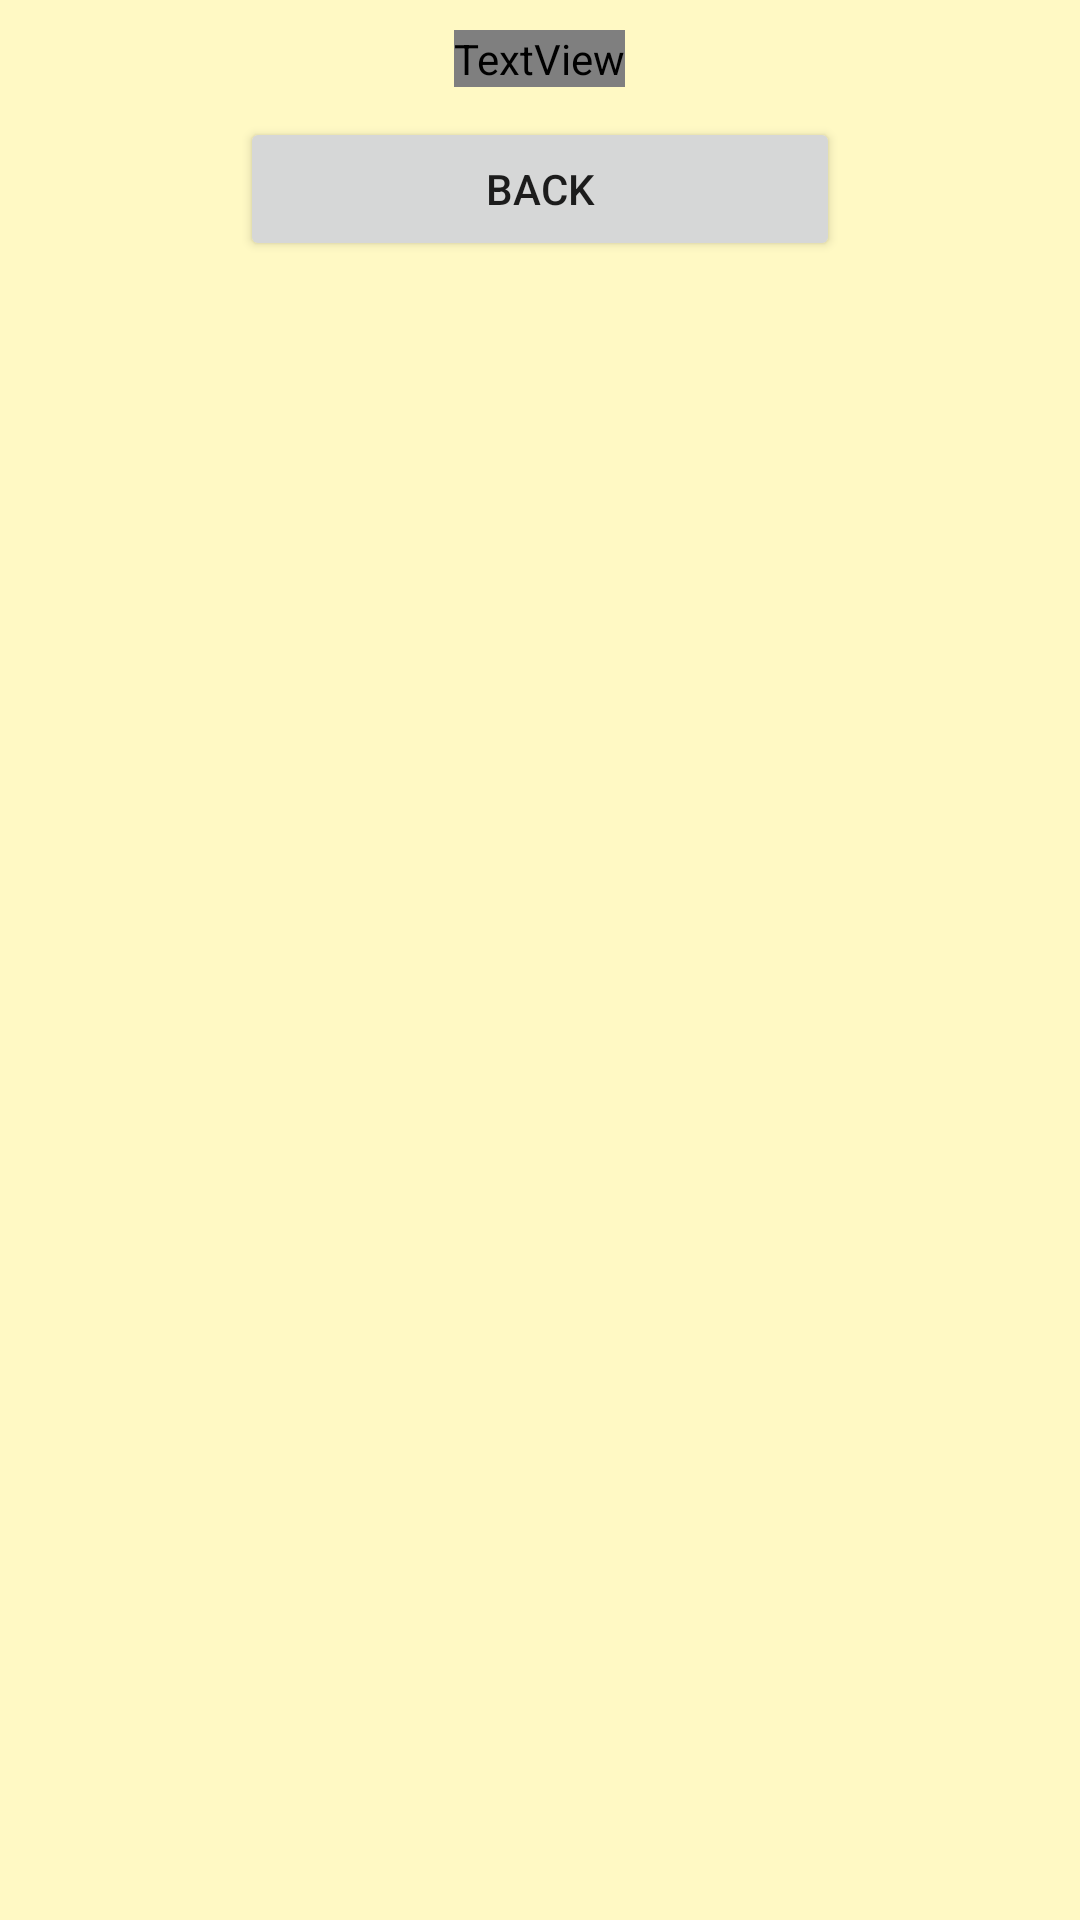

The Android layout XML behind this screen, and the referenced resources:
<!-- AndroidManifest.xml: application theme Theme.Disney_Time02 -->
<!-- res/layout/activity_instructions.xml -->
<?xml version="1.0" encoding="utf-8"?>
<LinearLayout xmlns:android="http://schemas.android.com/apk/res/android"
    xmlns:tools="http://schemas.android.com/tools"
    android:layout_width="match_parent"
    android:layout_height="match_parent"
    tools:context=".Instructions"
    android:orientation="vertical"
    android:gravity="center_horizontal"
    android:background="#FFF9C4">
    <TextView
        android:fontFamily="@font/reg"
        android:layout_width="wrap_content"
        android:layout_height="wrap_content"
        android:layout_margin="10dp"
        android:text="Instructions:"
        android:textColor="@color/blue"
        android:textSize="50sp" />
    <Button
        android:id="@+id/b_back"
        android:layout_width="200dp"
        android:layout_height="wrap_content"
        android:text="BACK" />
</LinearLayout>
<!-- resources referenced by this layout -->
<resources>
  <style name="Theme.Disney_Time02" parent="Theme.MaterialComponents.DayNight.NoActionBar">
          
          <item name="colorPrimary">@color/purple_500</item>
          <item name="colorPrimaryVariant">@color/purple_700</item>
          <item name="colorOnPrimary">@color/white</item>
          
          <item name="colorSecondary">@color/teal_200</item>
          <item name="colorSecondaryVariant">@color/teal_700</item>
          <item name="colorOnSecondary">@color/black</item>
          
          <item name="android:statusBarColor" tools:targetApi="l">?attr/colorPrimaryVariant</item>
          
      </style>
  <!-- not gathered from this repository: default colours our renderer supplied (Android Studio template values) -->
  <color name="purple_500">#FF6200EE</color>
  <color name="purple_700">#FF3700B3</color>
  <color name="teal_200">#FF03DAC5</color>
  <color name="teal_700">#FF018786</color>
  <color name="black">#FF000000</color>
  <color name="white">#FFFFFFFF</color>
</resources>
